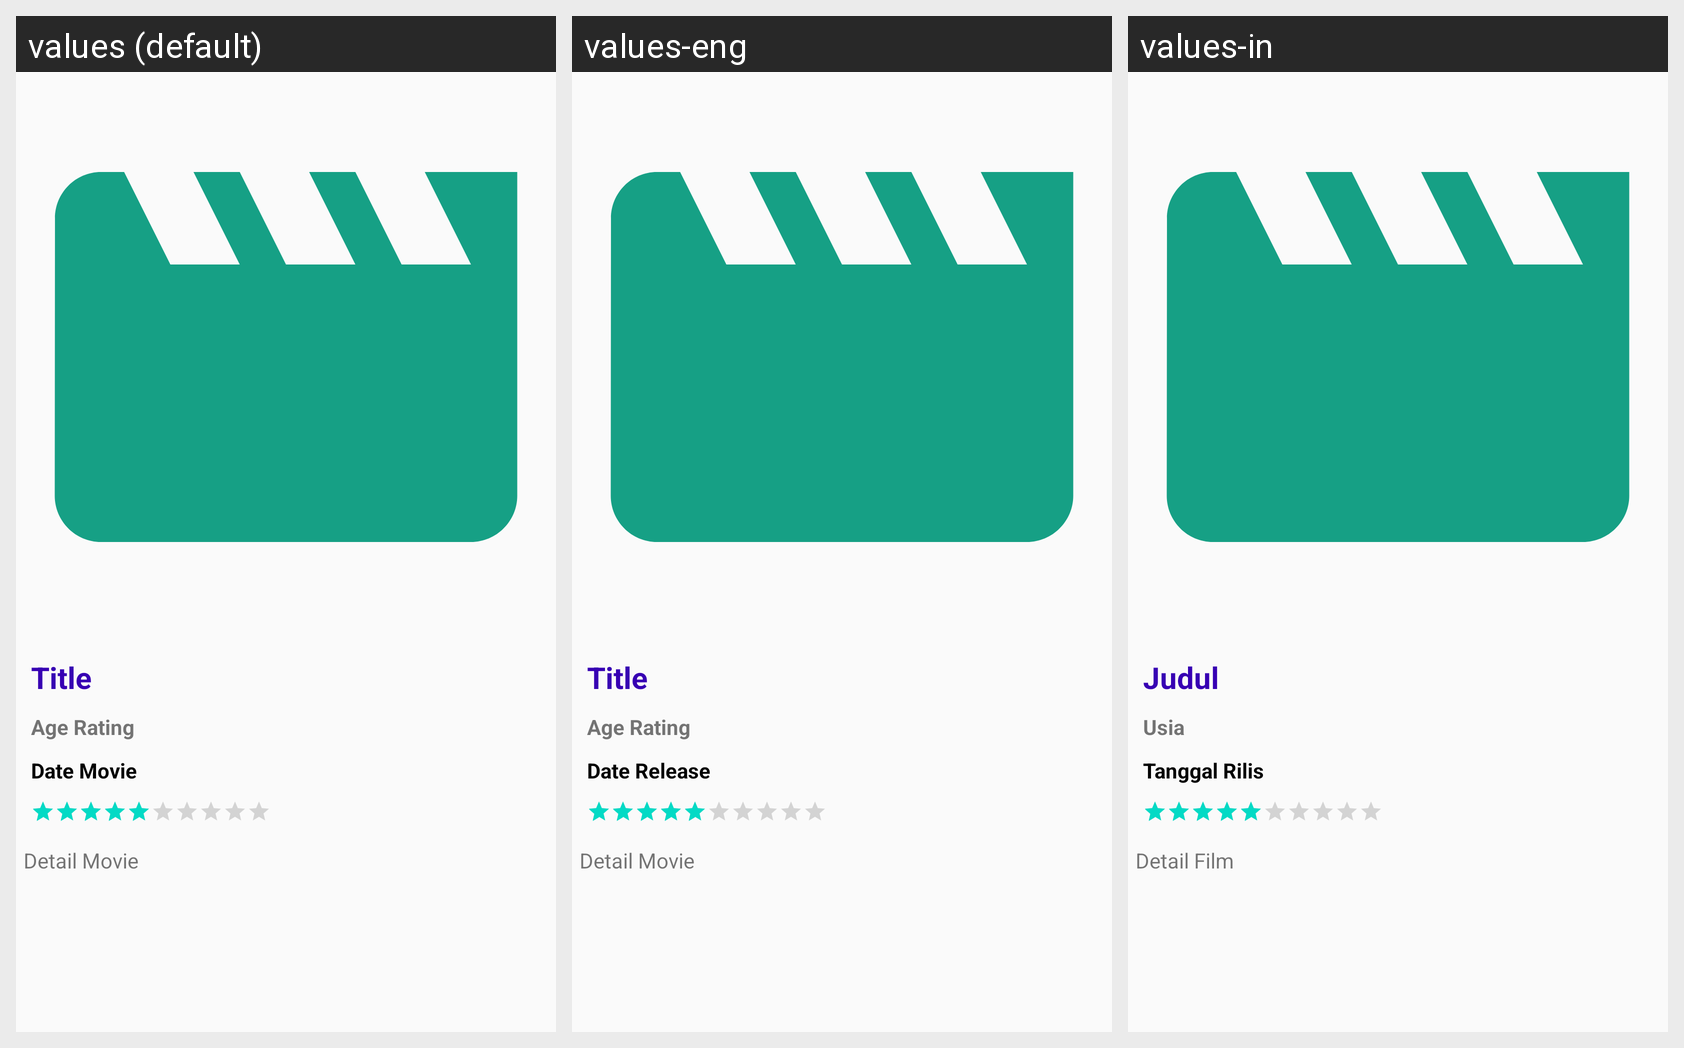

Locale-by-locale string values for the Android screen shown in this grid:
Android screen res/layout/activity_movie_detail.xml rendered under 3 locales, left to right: values (default), values-eng, values-in. Device: Nexus 5 (rendered at 1080×1920; each locale shown at half size, 540×960, under a caption strip naming it); theme AppTheme.
Strings drawn on this screen, with the default value and each locale's value (text and hints the layout hard-codes appear in the picture but are not listed):

title_detail_movie
  values: Title
  values-eng: Title
  values-in: Judul

age_rating_movie
  values: Age Rating
  values-eng: Age Rating
  values-in: Usia

date_movie
  values: Date Movie
  values-eng: Date Release
  values-in: Tanggal Rilis

detail_movie
  values: Detail Movie
  values-eng: Detail Movie
  values-in: Detail Film
